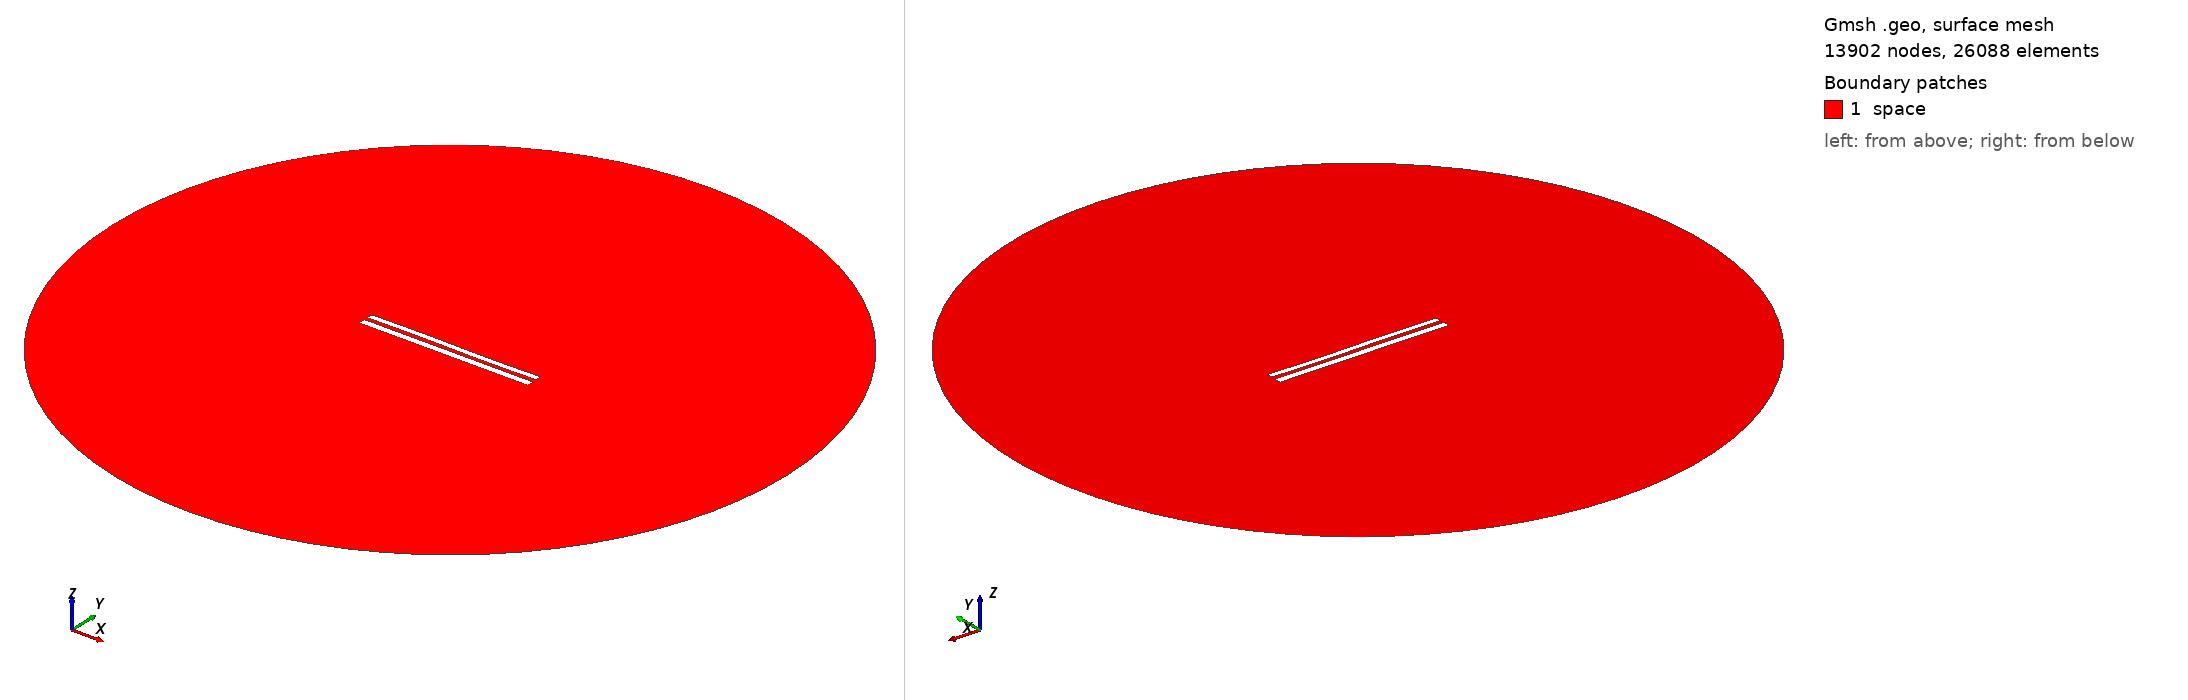

Gmsh geometry script, surface-meshed: 13902 nodes, 26088 surface elements. Boundary patches (legend numbers): 1 space. Left view from above one corner, right view from below the opposite corner. Legend entries are the model's physical surfaces. The drawing asked Gmsh for element sizes between 1% and 20% of the model's largest extent; the script's own settings can give other sizes.

=== 8448.geo (drawn) ===
//---------------------------------------
// Geometry kernel
//---------------------------------------

SetFactory("OpenCASCADE");



//---------------------------------------
// Parameters of the geometry
//---------------------------------------

// Overetch of the upper plate
overetch = 0.25;

// Distance between the plates
distance = 2.25;

// Discretization over the x axis (for the deformation)
nx = 50; 

// Length of the plate
L = 100 - overetch; 

// Number of modes
n = 4; 

// 1st mode coefficient
coeff(1) = 0.0;
beta(1) = 0.596864 * 3.1415926535 / L;

// 2nd mode coefficient
coeff(2) = 0.0;
beta(2) = 1.49418 * 3.1415926535 / L;

// 3rd mode coefficient
coeff(3) = 0.15;
beta(3) = 2.50025 * 3.1415926535 / L;

// 4th mode coefficient
coeff(4) = 0.0;
beta(4) = 3.49999 * 3.1415926535 / L;



//---------------------------------------
// Upper plate (deformed rectangle)
//---------------------------------------

// Coordiantes of the upper plate
xmin = -50;
xmax = 50 - overetch;

// Height of the upper plate
yheight = 4 - 2 * overetch;

// Indexes of the points
UpperID[] = {};
LowerID[] = {};
LeftID[] = {};
RightID[] = {};

// Point index
p = 1;

// Horizontal edges
For i In {1:nx}
    x = xmin + (i-1)*(xmax - xmin)/(nx-1);

    y_bottom = distance / 2 + overetch;
    For j In {1:n}
        C = (Cosh(beta(j)*L) + Cos(beta(j)*L)) / (Sinh(beta(j)*L) + Sin(beta(j)*L));
        y_bottom  = y_bottom + coeff(j) * (Cosh(beta(j)*(x+50)) - Cos(beta(j)*(x+50)) - C * (Sinh(beta(j)*(x+50)) - Sin(beta(j)*(x+50))));
    EndFor

    y_top = y_bottom + yheight;

    Point(p) = {x, y_top, 0, 1.0};
    UpperID[i] = p;
    p = p + 1;

    Point(p) = {x, y_bottom, 0, 1.0};
    LowerID[i] = p;
    p = p + 1;
EndFor

// Create point lists
UpperPts[] = {}; LowerPts[] = {};
For i In {1:nx}
  UpperPts[] += {UpperID[i]};
  LowerPts[] += {LowerID[i]};
EndFor

// Build splines
Spline(1) = {UpperPts[]};
Spline(2) = {LowerPts[]};
Line(3) = {LowerPts[nx-1], UpperPts[nx-1]};
Line(4) = {LowerPts[0], UpperPts[0]};

// Build the plane surface
Curve Loop(1) = {2, 3, -1, -4};
Plane Surface(1) = {1};



//---------------------------------------
// Lower plate (rectangle)
//---------------------------------------

// Vertices
Point(1001) = {-50, -1, 0, 1.0};
Point(1002) = { 50, -1, 0, 1.0};
Point(1003) = { 50,  -5, 0, 1.0};
Point(1004) = {-50,  -5, 0, 1.0};

// Edges
Line(5) = {1001, 1002};
Line(6) = {1002, 1003};
Line(7) = {1003, 1004};
Line(8) = {1004, 1001};

// Plane surface
Line Loop(2) = {5, 6, 7, 8};
Plane Surface(2) = {2}; 



//---------------------------------------
// Outer (fictious) boundary
//---------------------------------------

// Points
Point(1005) = {0, 0, 0};       // Center
Point(1006) = {200, 0, 0};     // Start point
Point(1007) = {0, 200, 0};     // 90 degrees
Point(1008) = {-200, 0, 0};    // 180 degrees
Point(1009) = {0, -200, 0};    // 270 degrees

// Circle arcs (each needs start, center, end)
Circle(9) = {1006, 1005, 1007};
Circle(10) = {1007, 1005, 1008};
Circle(11) = {1008, 1005, 1009};
Circle(12) = {1009, 1005, 1006};

// Plane surface for the entire domain
Curve Loop(3) = {9, 10, 11, 12};
Surface(3) = {3};

// Subtract the plates from the whole domain to obtain the actual domain where we want to solve the equations
BooleanDifference{ Surface{3}; Delete; }{ Surface{1}; Surface{2}; Delete; }




//---------------------------------------
// Transfinite Lines/Curves
//---------------------------------------

// Set the number of points on the boundaries
r = 7;

// Plates
Transfinite Curve {1, 2} = 50*r Using Progression 1;
Transfinite Curve {3, 4} = 2*r Using Progression 1;
Transfinite Line {5, 7} = 50*r Using Progression 1;
Transfinite Line {6, 8} = 2*r Using Progression 1;

// Outer boundary
Transfinite Line {9, 10, 11, 12} = 20 Using Progression 1;



//---------------------------------------
// Physical groups
//---------------------------------------                

// Physical curves (boundaries)
Physical Line("force_segment", 10) = {2};
Physical Line("upper_plate", 11) = {1, 3, 4};
Physical Line("lower_plate", 12) = {5, 6, 7, 8};
Physical Line("boundary", 20) = {9, 10, 11, 12};

// Physical Surfaces
Physical Surface("space", 30) = {3};



//---------------------------------------
// 6. Generate the Mesh
//---------------------------------------

// 2D mesh generation
Mesh 2;
